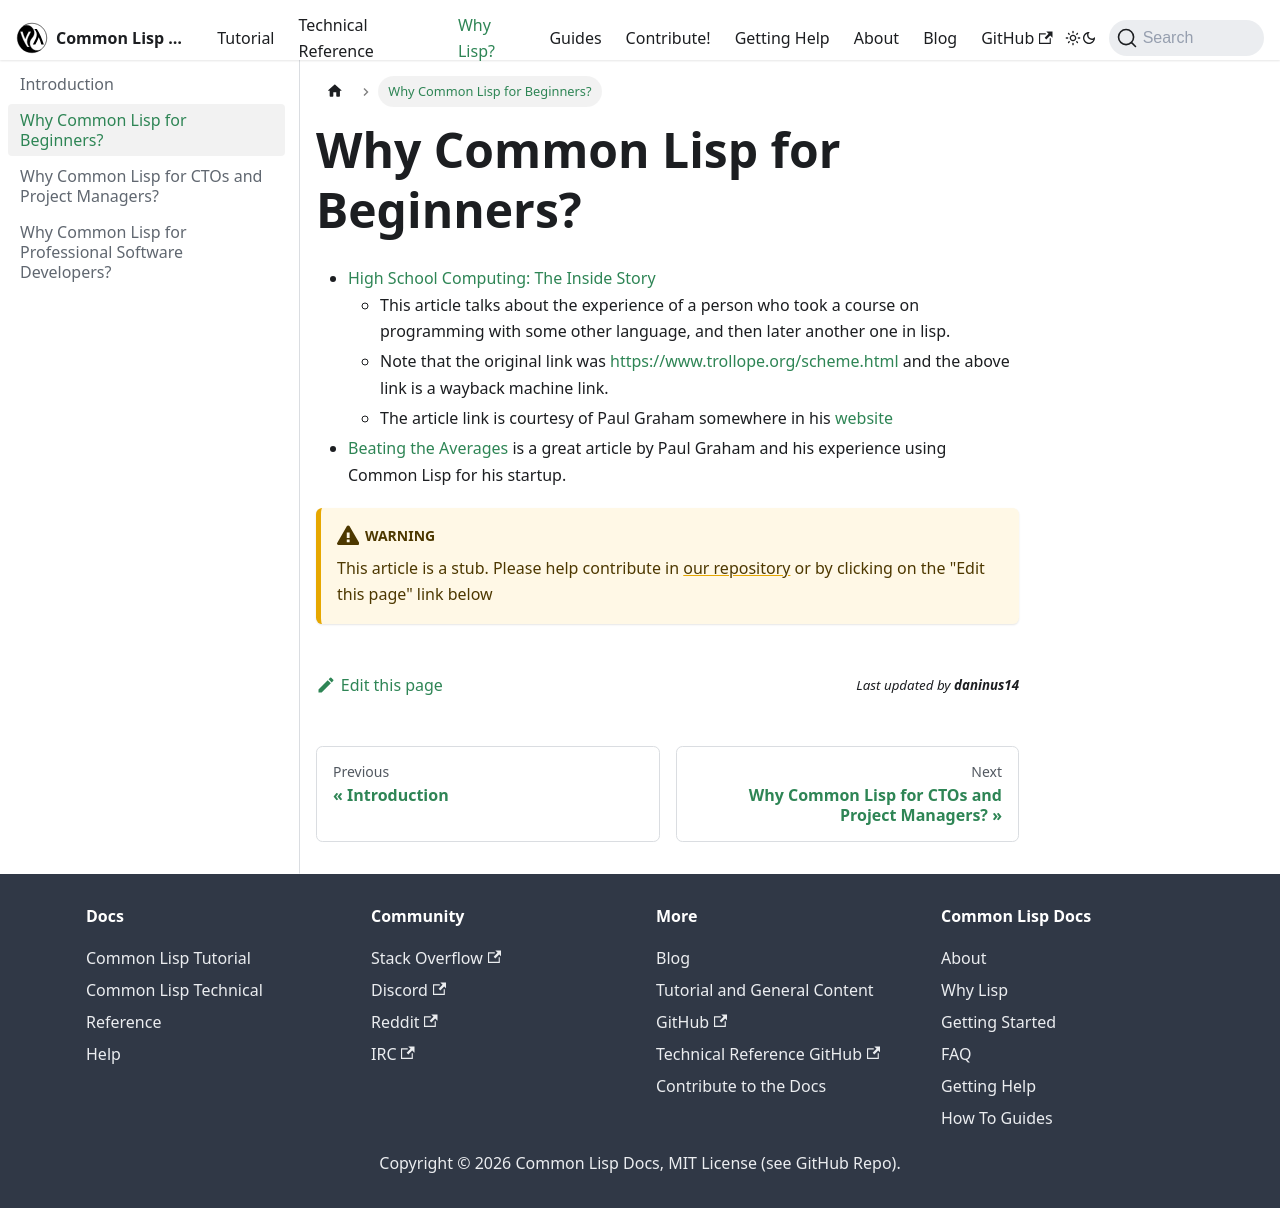

repository: lisp-docs/lisp-docs.github.io · page: docs/whylisp/whylispbeginners.html · generator: docusaurus

# Why Common Lisp for Beginners?

- [High School Computing: The Inside Story](https://web.archive.org/web/20180819205108/https://www.trollope.org/scheme.html)
  - This article talks about the experience of a person who took a course on programming with some other language, and then later another one in lisp.
  - Note that the original link was https://www.trollope.org/scheme.html and the above link is a wayback machine link.
  - The article link is courtesy of Paul Graham somewhere in his [website](https://paulgraham.com/lisp.html)
- [Beating the Averages](https://paulgraham.com/avg.html) is a great article by Paul Graham and his experience using Common Lisp for his startup.

:::warning
This article is a stub. Please help contribute in [our repository](https://github.com/lisp-docs/lisp-docs.github.io) or by clicking on the "Edit this page" link below
:::
